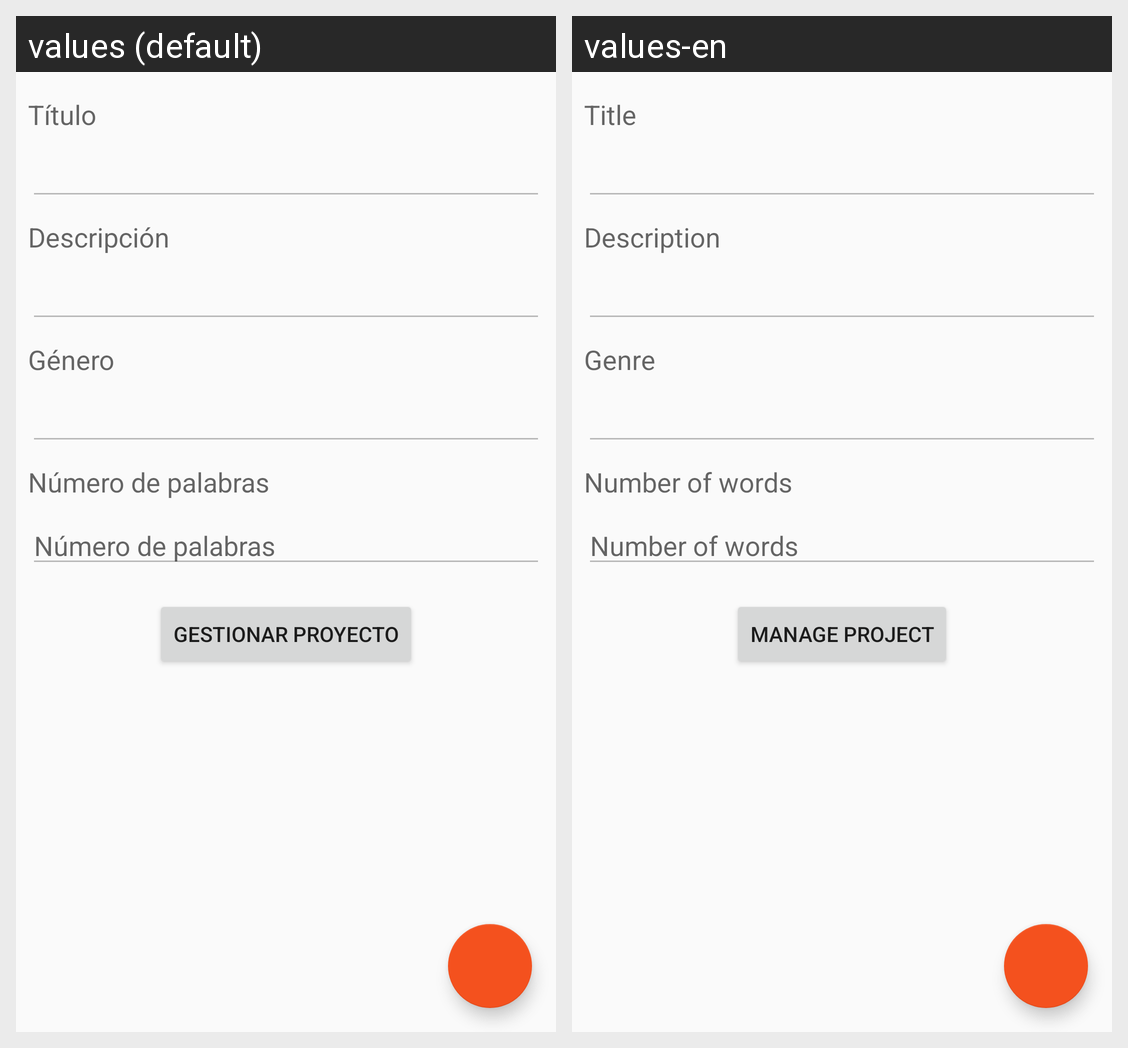

For this localized Android screen grid, give each drawn string resource with its value in every locale shown.
Android screen res/layout/fragment_book_detail.xml rendered under 2 locales, left to right: values (default), values-en. Device: Nexus 5 (rendered at 1080×1920; each locale shown at half size, 540×960, under a caption strip naming it); theme AppTheme.
Strings drawn on this screen, with the default value and each locale's value (text and hints the layout hard-codes, and strings that could not be matched under every locale, appear in the picture but are not listed):

tID_bookTitle
  values: Título
  values-en: Title

tID_bookDescription
  values: Descripción
  values-en: Description

spn_Genre
  values: Género
  values-en: Genre

tID_nWords
  values: Número de palabras
  values-en: Number of words

btn_manageBooks
  values: Gestionar proyecto
  values-en: Manage project
